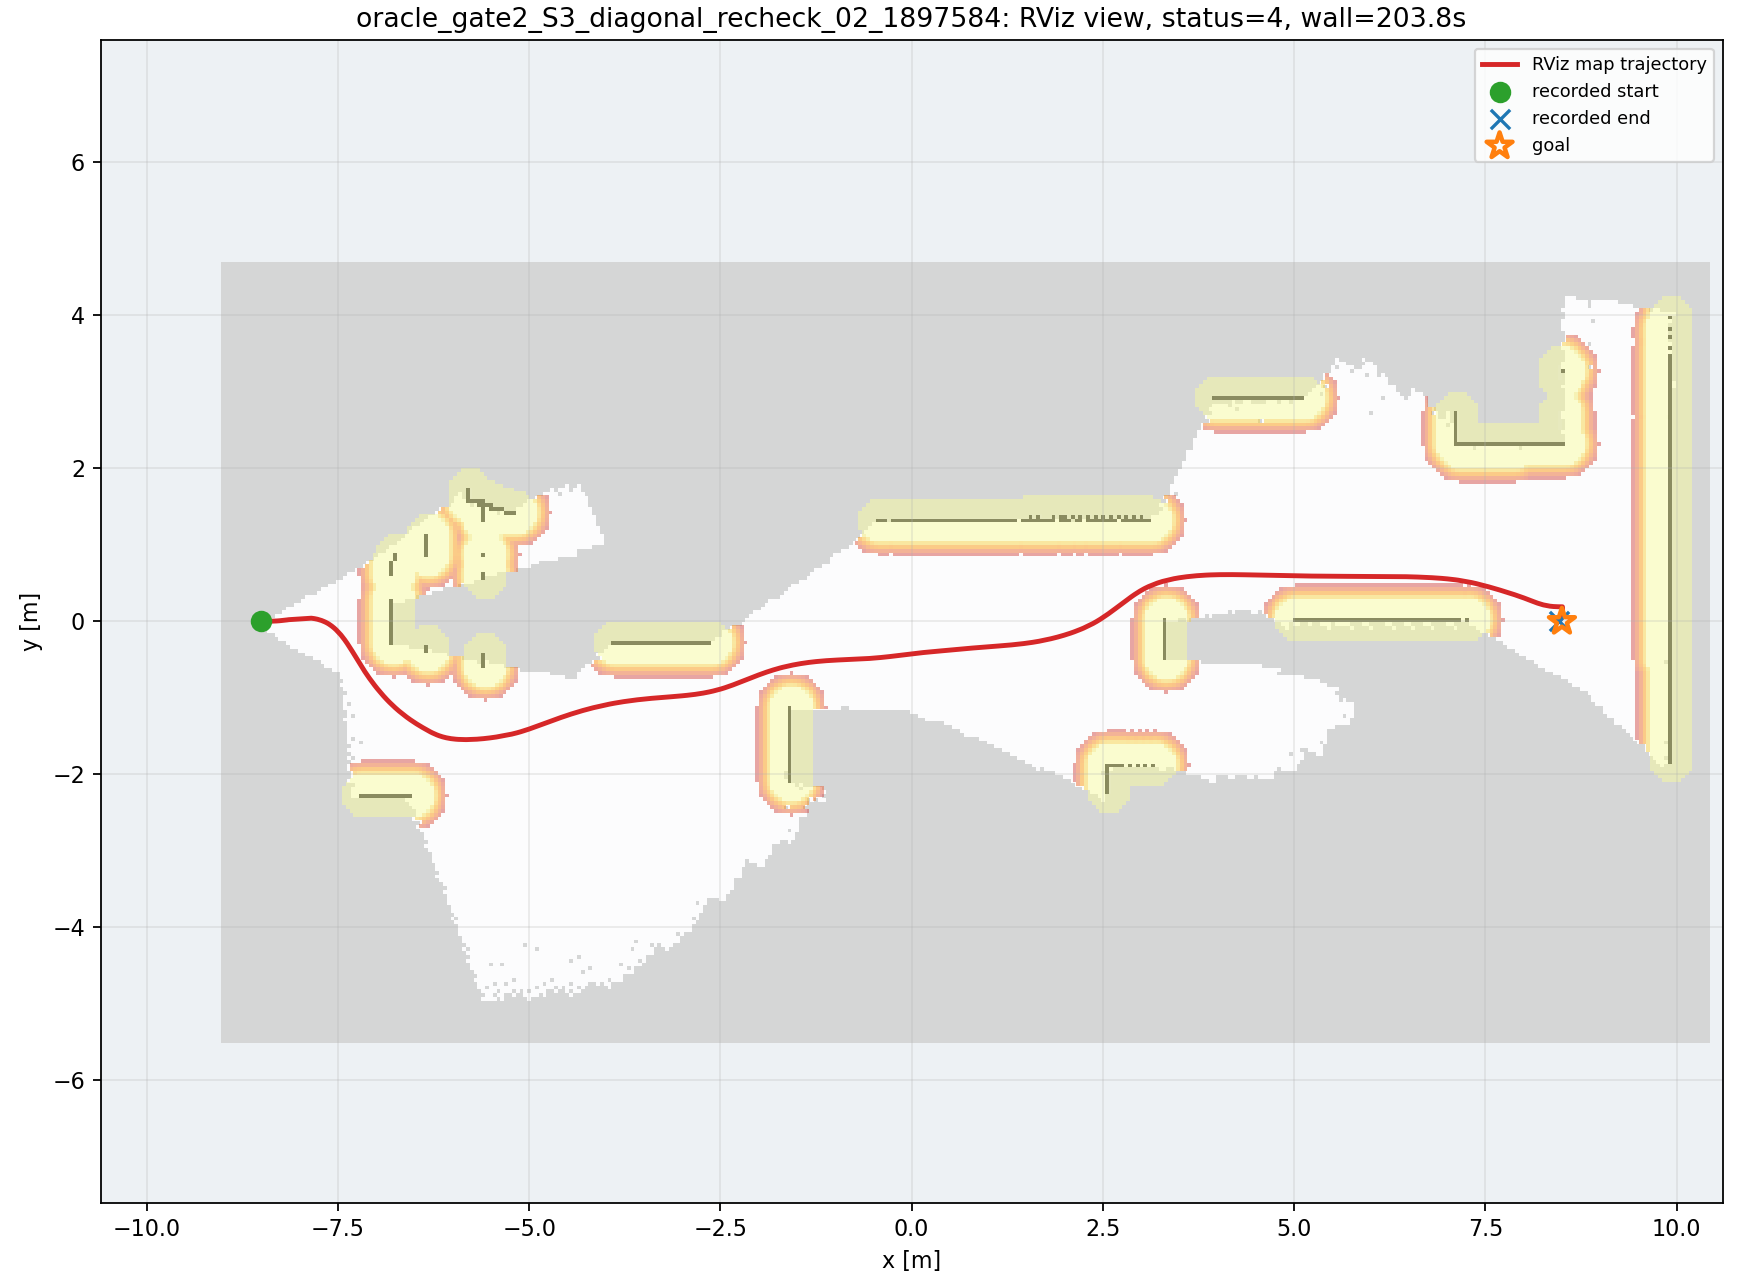

The data file committed next to this chart (first rows):
wall_time, wall_elapsed_s, sim_time, x, y, yaw
1787884868, 0.007133, 58.14, -8.498, 1.1674525782325044e-06, 0.00165
1787884871, 2.36, 59.88, -8.483, 4.1708934673878037e-05, 0.004132
1787884871, 2.379, 59.98, -8.469, 0.0001206, 0.008198
1787884871, 2.395, 60.08, -8.454, 0.0002766, 0.01314
1787884872, 3.366, 60.59, -8.348, 0.003394, 0.04857
1787884872, 3.38, 60.66, -8.332, 0.004193, 0.05501
1787884872, 3.391, 60.73, -8.316, 0.005105, 0.06193
1787884872, 3.401, 60.8, -8.3, 0.006133, 0.06913
1787884872, 3.41, 60.86, -8.284, 0.00728, 0.07658
1787884872, 3.487, 60.97, -8.26, 0.009244, 0.08811
1787884872, 3.914, 61.24, -8.196, 0.0159, 0.1197
1787884872, 4.069, 61.37, -8.165, 0.01987, 0.1359
1787884873, 4.216, 61.48, -8.142, 0.02307, 0.1433
1787884875, 6.917, 63.21, -7.846, 0.04236, -0.106
1787884875, 6.939, 63.31, -7.833, 0.0408, -0.1266
1787884875, 6.954, 63.41, -7.819, 0.03898, -0.148
1787884875, 6.968, 63.52, -7.806, 0.03689, -0.1699
1787884875, 6.98, 63.62, -7.793, 0.03457, -0.1923
1787884875, 6.991, 63.72, -7.781, 0.03199, -0.2152
1787884875, 7.013, 63.82, -7.768, 0.02915, -0.2387
1787884876, 7.789, 64.3, -7.711, 0.01195, -0.3536
1787884876, 8.075, 64.47, -7.692, 0.004434, -0.3937
1787884877, 8.158, 64.57, -7.681, -0.0004762, -0.4179
1787884877, 8.372, 64.7, -7.665, -0.007617, -0.4518
1787884877, 8.667, 64.94, -7.638, -0.02169, -0.5148
1787884877, 8.959, 65.15, -7.615, -0.03543, -0.5714
1787884878, 9.248, 65.35, -7.591, -0.05155, -0.628
1787884878, 9.33, 65.45, -7.58, -0.06032, -0.6549
1787884878, 9.483, 65.59, -7.564, -0.07306, -0.688
1787884878, 9.631, 65.69, -7.548, -0.08601, -0.7114
1787884878, 9.775, 65.79, -7.533, -0.09977, -0.7414
1787884878, 9.851, 65.86, -7.522, -0.1096, -0.7622
1787884879, 10.35, 66.17, -7.472, -0.1618, -0.8572
1787884879, 10.36, 66.23, -7.461, -0.1753, -0.8761
1787884879, 10.72, 66.47, -7.422, -0.224, -0.9308
1787884879, 10.73, 66.54, -7.412, -0.2383, -0.9435
1787884879, 10.95, 66.71, -7.386, -0.2744, -0.97
1787884879, 10.97, 66.78, -7.376, -0.2891, -0.9786
1787884880, 11.31, 66.98, -7.347, -0.3334, -0.9978
1787884880, 11.67, 67.19, -7.319, -0.3782, -1.014
1787884880, 11.68, 67.25, -7.309, -0.3933, -1.019
1787884880, 11.69, 67.32, -7.3, -0.4084, -1.023
1787884880, 11.7, 67.39, -7.291, -0.4235, -1.027
1787884881, 12.26, 67.7, -7.25, -0.4916, -1.028
1787884881, 12.27, 67.77, -7.241, -0.5068, -1.026
1787884881, 12.63, 68, -7.208, -0.5595, -1.015
1787884881, 12.64, 68.07, -7.199, -0.5745, -1.012
1787884881, 12.92, 68.24, -7.176, -0.6119, -1.001
1787884882, 13.21, 68.44, -7.147, -0.6563, -0.9858
1787884882, 13.57, 68.68, -7.112, -0.7075, -0.9659
1787884882, 13.58, 68.75, -7.102, -0.722, -0.96
1787884882, 13.66, 68.85, -7.087, -0.7437, -0.951
1787884883, 14.16, 69.16, -7.04, -0.8078, -0.9229
1787884883, 14.17, 69.23, -7.029, -0.8218, -0.9165
1787884883, 14.18, 69.3, -7.018, -0.8358, -0.91
1787884883, 14.4, 69.43, -6.996, -0.8636, -0.8967
1787884883, 14.42, 69.5, -6.985, -0.8773, -0.89
1787884883, 15.11, 69.87, -6.924, -0.9498, -0.852
1787884883, 15.13, 69.94, -6.913, -0.9623, -0.8449
1787884883, 15.14, 70.01, -6.902, -0.9747, -0.8377
... 481 more rows
